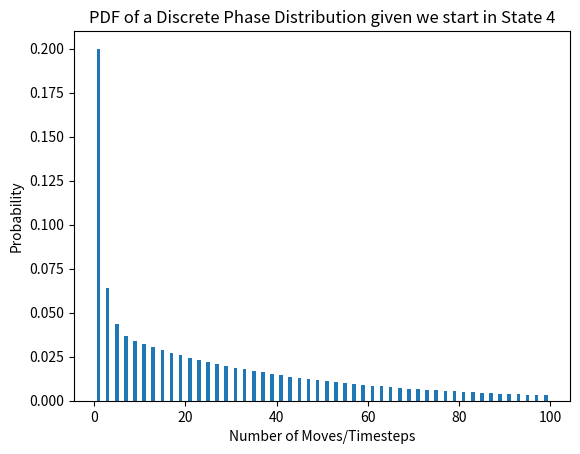

Python code for this plot:
import numpy.matlib 
import numpy as np 
import matplotlib.pyplot as plt


valuesToPlot = []
t1 = np.arange(1, 100, 1)
initialDist = np.array([0, 0, 0, 0, 1])
Tmatrix = np.array([[0, 1, 0, 0, 0], [1/5, 0, 4/5, 0, 0], [0, 2/5, 0, 3/5, 0], [0, 0, 3/5, 0, 2/5], [0, 0, 0, 4/5, 0]])
print("Eigenvalues: ", np.linalg.eigvals(Tmatrix))

for i in t1: 
   
    Tmatrixpower = np.linalg.matrix_power(Tmatrix, (i-1))
    T_0 = np.array([0, 0, 0, 0, 1/5])
    
    
    product1 = np.matmul(initialDist, Tmatrixpower)
    product2 = np.matmul(product1, T_0)
    #print(product2)
    valuesToPlot.append(product2.item(0))

#print(valuesToPlot)
plt.bar(t1, valuesToPlot)
plt.xlabel("Number of Moves/Timesteps")
plt.ylabel("Probability")
plt.title("PDF of a Discrete Phase Distribution given we start in State 4")
plt.show()

